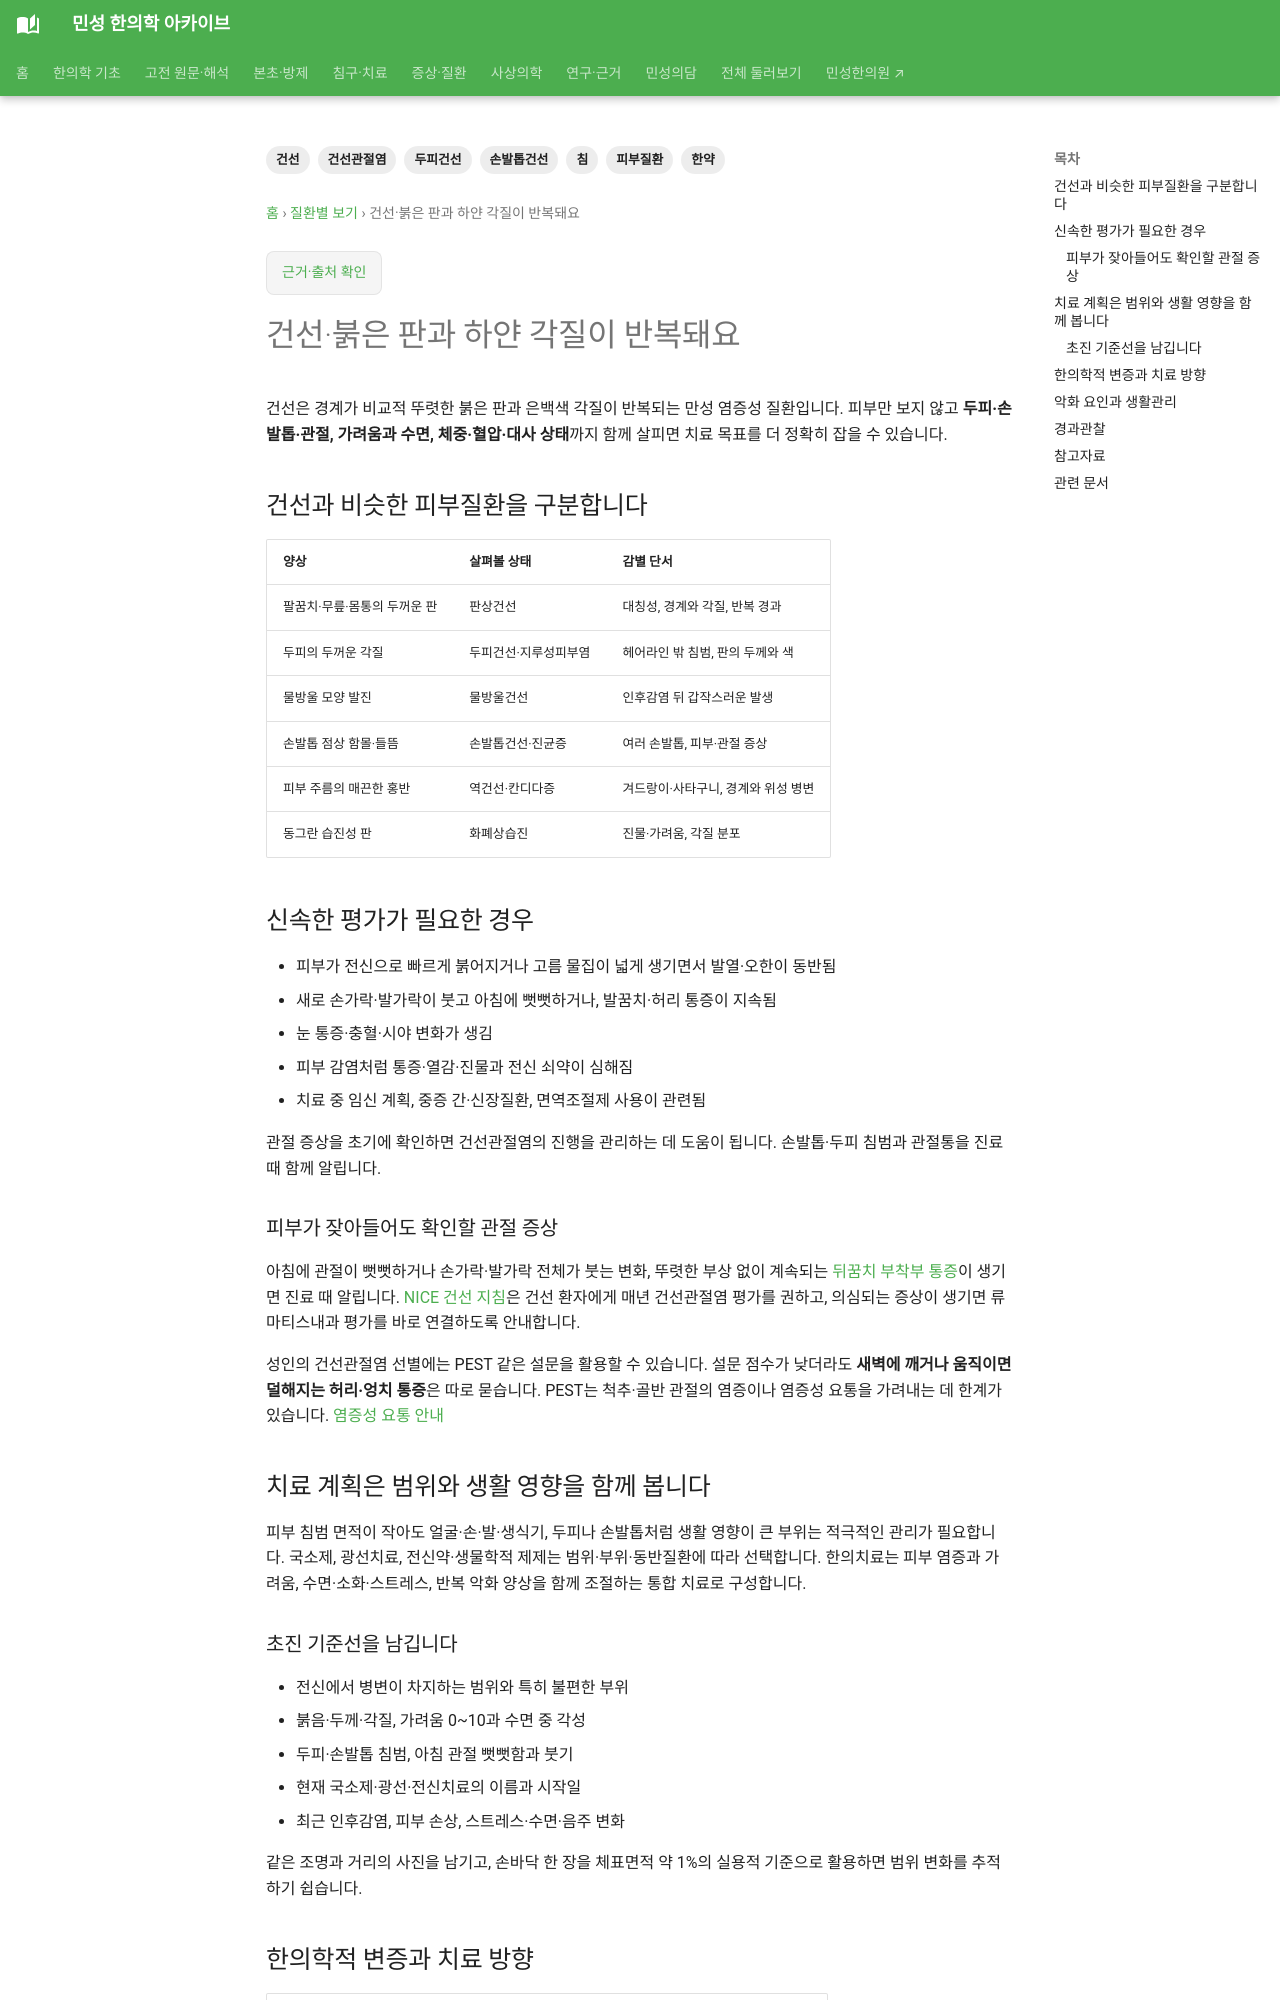

repository: joowon1111/minseong-korean-medicine-wiki · page: conditions/psoriasis/index.html · generator: mkdocs

---
title: 건선·붉은 판과 하얀 각질이 반복돼요
description: 건선의 피부·두피·손발톱·관절 증상을 구분하고 한의학적 변증과 한약·침구치료, 생활관리, 재평가 기준을 안내합니다.
tags: [건선, 두피건선, 손발톱건선, 건선관절염, 피부질환, 한약, 침]
status: 검토완료
last_reviewed: 2026-09-23
---

# 건선·붉은 판과 하얀 각질이 반복돼요

건선은 경계가 비교적 뚜렷한 붉은 판과 은백색 각질이 반복되는 만성 염증성 질환입니다. 피부만 보지 않고 **두피·손발톱·관절, 가려움과 수면, 체중·혈압·대사 상태**까지 함께 살피면 치료 목표를 더 정확히 잡을 수 있습니다.

## 건선과 비슷한 피부질환을 구분합니다

| 양상 | 살펴볼 상태 | 감별 단서 |
|---|---|---|
| 팔꿈치·무릎·몸통의 두꺼운 판 | 판상건선 | 대칭성, 경계와 각질, 반복 경과 |
| 두피의 두꺼운 각질 | 두피건선·지루성피부염 | 헤어라인 밖 침범, 판의 두께와 색 |
| 물방울 모양 발진 | 물방울건선 | 인후감염 뒤 갑작스러운 발생 |
| 손발톱 점상 함몰·들뜸 | 손발톱건선·진균증 | 여러 손발톱, 피부·관절 증상 |
| 피부 주름의 매끈한 홍반 | 역건선·칸디다증 | 겨드랑이·사타구니, 경계와 위성 병변 |
| 동그란 습진성 판 | 화폐상습진 | 진물·가려움, 각질 분포 |

## 신속한 평가가 필요한 경우

- 피부가 전신으로 빠르게 붉어지거나 고름 물집이 넓게 생기면서 발열·오한이 동반됨
- 새로 손가락·발가락이 붓고 아침에 뻣뻣하거나, 발꿈치·허리 통증이 지속됨
- 눈 통증·충혈·시야 변화가 생김
- 피부 감염처럼 통증·열감·진물과 전신 쇠약이 심해짐
- 치료 중 임신 계획, 중증 간·신장질환, 면역조절제 사용이 관련됨

관절 증상을 초기에 확인하면 건선관절염의 진행을 관리하는 데 도움이 됩니다. 손발톱·두피 침범과 관절통을 진료 때 함께 알립니다.

### 피부가 잦아들어도 확인할 관절 증상 {#psoriatic-arthritis-screening}

아침에 관절이 뻣뻣하거나 손가락·발가락 전체가 붓는 변화, 뚜렷한 부상 없이 계속되는 [뒤꿈치 부착부 통증](heel-pain.md#heel-enthesitis)이 생기면 진료 때 알립니다. [NICE 건선 지침](https://www.nice.org.uk/guidance/cg153/resources/psoriasis-assessment-and-management-pdf-35109629621701)은 건선 환자에게 매년 건선관절염 평가를 권하고, 의심되는 증상이 생기면 류마티스내과 평가를 바로 연결하도록 안내합니다.

성인의 건선관절염 선별에는 PEST 같은 설문을 활용할 수 있습니다. 설문 점수가 낮더라도 **새벽에 깨거나 움직이면 덜해지는 허리·엉치 통증**은 따로 묻습니다. PEST는 척추·골반 관절의 염증이나 염증성 요통을 가려내는 데 한계가 있습니다. [염증성 요통 안내](low-back-pain.md#inflammatory-back-pain)

## 치료 계획은 범위와 생활 영향을 함께 봅니다

피부 침범 면적이 작아도 얼굴·손·발·생식기, 두피나 손발톱처럼 생활 영향이 큰 부위는 적극적인 관리가 필요합니다. 국소제, 광선치료, 전신약·생물학적 제제는 범위·부위·동반질환에 따라 선택합니다. 한의치료는 피부 염증과 가려움, 수면·소화·스트레스, 반복 악화 양상을 함께 조절하는 통합 치료로 구성합니다.

### 초진 기준선을 남깁니다

- 전신에서 병변이 차지하는 범위와 특히 불편한 부위
- 붉음·두께·각질, 가려움 0~10과 수면 중 각성
- 두피·손발톱 침범, 아침 관절 뻣뻣함과 붓기
- 현재 국소제·광선·전신치료의 이름과 시작일
- 최근 인후감염, 피부 손상, 스트레스·수면·음주 변화

같은 조명과 거리의 사진을 남기고, 손바닥 한 장을 체표면적 약 1%의 실용적 기준으로 활용하면 범위 변화를 추적하기 쉽습니다.
